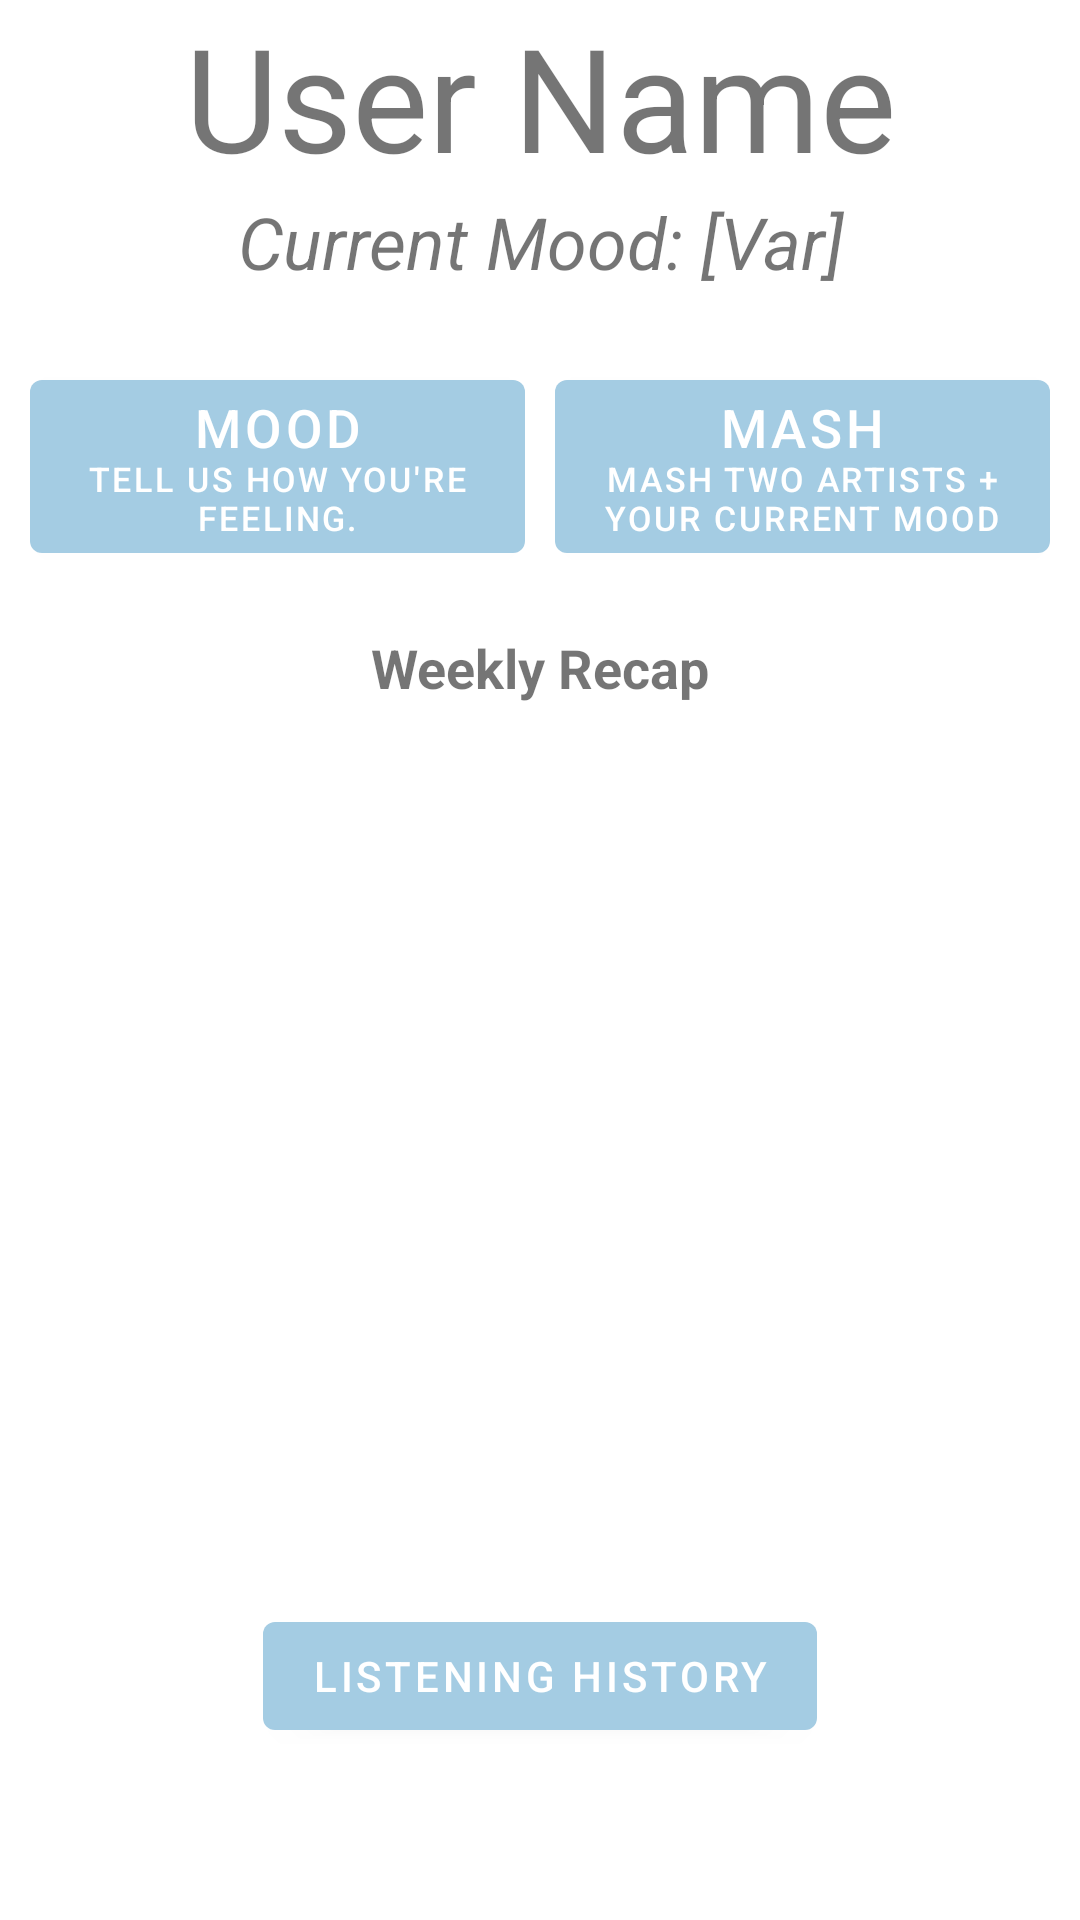

This screen was rendered from an Android layout file. Write that file and the resources it references.
<!-- AndroidManifest.xml: activity theme Theme.MusicMasher.NoActionBar -->
<!-- res/layout/activity_pfp.xml -->
<?xml version="1.0" encoding="utf-8"?>
<RelativeLayout xmlns:android="http://schemas.android.com/apk/res/android"
    android:layout_width="match_parent"
    android:layout_height="match_parent">
    <TextView
        android:id="@+id/username"
        android:layout_width="match_parent"
        android:layout_height="wrap_content"
        android:text="@string/user_name"
        android:textSize="48sp"
        android:gravity="center"/>
    <TextView
        android:id="@+id/current_mood"
        android:layout_width="match_parent"
        android:layout_height="wrap_content"
        android:text="Current Mood: [Var]"
        android:gravity="center"
        android:textSize="24sp"
        android:textStyle="italic"
        android:layout_below="@id/username"/>

    <LinearLayout
        android:id="@+id/button_group"
        android:layout_width="match_parent"
        android:layout_height="wrap_content"
        android:layout_below="@id/current_mood"
        android:orientation="horizontal"
        android:paddingLeft="10dp"
        android:paddingTop="24dp"
        android:paddingRight="10dp">

        <Button
            android:id="@+id/mood_button"
            android:layout_width="0dp"
            android:layout_height="match_parent"
            android:layout_marginRight="10dp"
            android:layout_weight="0.5"
            android:text="@string/mood_button_text" />

        <Button
            android:id="@+id/mash_button"
            android:layout_width="0dp"
            android:layout_height="match_parent"
            android:layout_weight="0.5"
            android:text="@string/mash_button_text" />
    </LinearLayout>

    <TextView
        android:id="@+id/recap_heading"
        android:layout_width="match_parent"
        android:layout_height="wrap_content"
        android:text="Weekly Recap"
        android:gravity="center"
        android:layout_marginTop="20dp"
        android:textSize="18sp"
        android:textStyle="bold"
        android:layout_below="@id/button_group"/>
    <LinearLayout
        android:layout_width="fill_parent"
        android:layout_height="wrap_content"
        android:layout_below="@id/recap_heading"
        android:orientation="vertical">
        <LinearLayout
            android:layout_width="fill_parent"
            android:layout_height="300dp"
            android:layout_weight="0.1"
            android:orientation="horizontal">
            <ListView
                android:id="@+id/recap_list"
                android:layout_width="match_parent"
                android:layout_height="fill_parent">
            </ListView>
        </LinearLayout>
        <LinearLayout
            android:layout_width="fill_parent"
            android:layout_height="wrap_content"
            android:layout_weight="0.1"
            android:orientation="horizontal"
            android:gravity="center">

            <Button
                android:id="@+id/listening_history"
                android:layout_width="wrap_content"
                android:layout_height="wrap_content"
                android:layout_below="@id/recap_list"
                android:layout_centerHorizontal="true"
                android:text="listening history"/>
        </LinearLayout>

    </LinearLayout>


</RelativeLayout>
<!-- resources referenced by this layout -->
<resources>
  <string name="mash_button_text"><big>Mash</big>\n<br /><small>Mash two artists + your current mood</small></string>
  <string name="mood_button_text"><big>Mood</big>\n<br /><small>Tell us how you\'re feeling.</small></string>
  <string name="user_name">User Name</string>
  <style name="Theme.MusicMasher.NoActionBar">
          <item name="windowActionBar">false</item>
          <item name="windowNoTitle">true</item>
      </style>
</resources>
